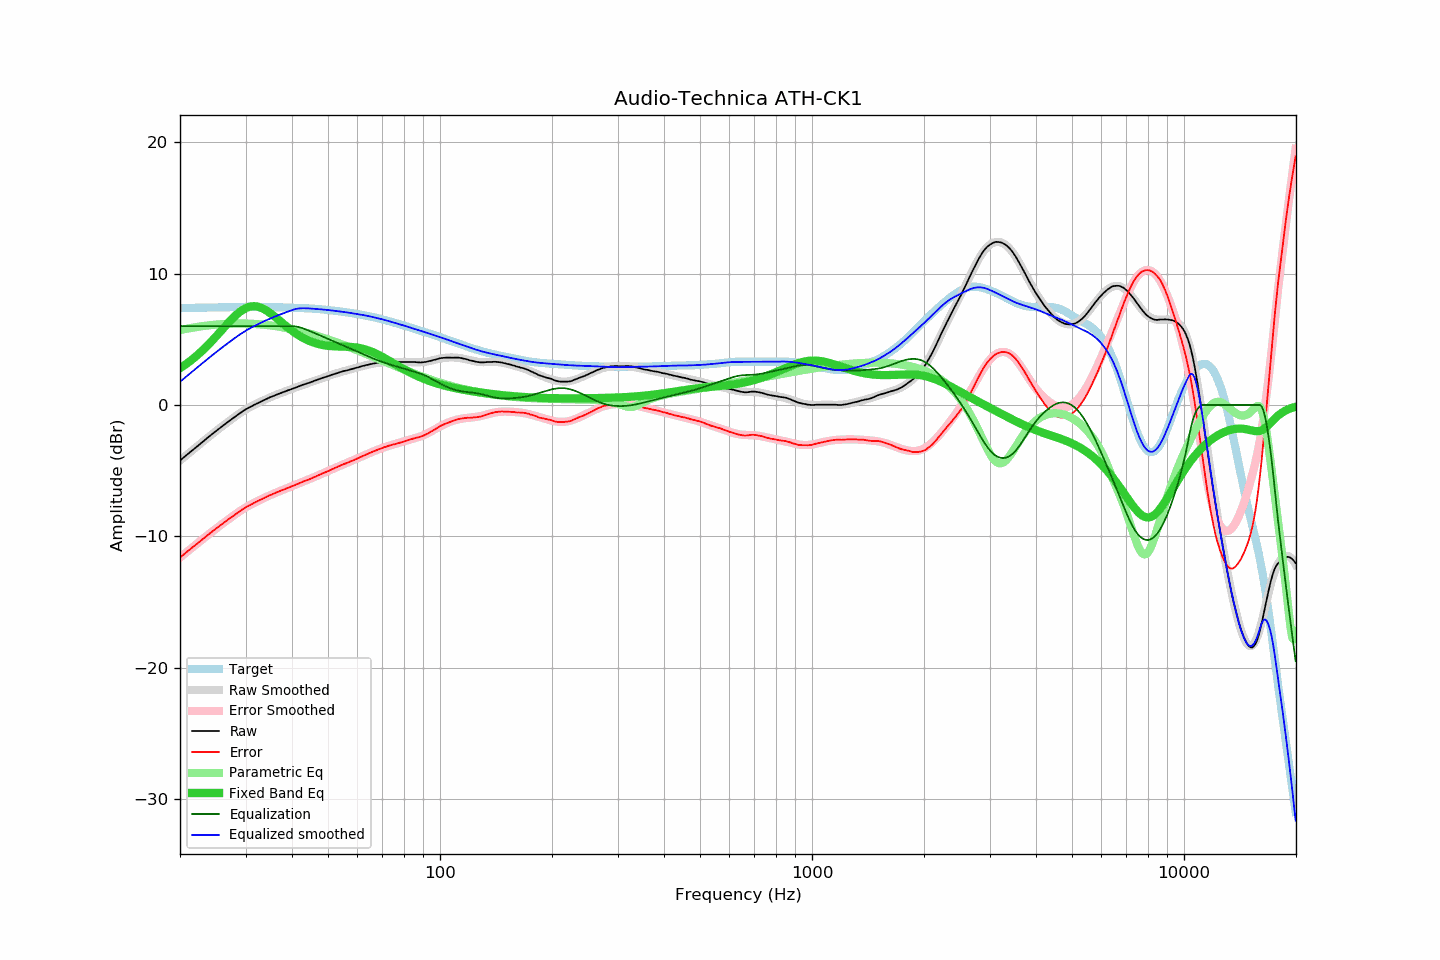

Data behind this chart, as committed beside it:
frequency, raw, error, smoothed, error_smoothed, equalization, parametric_eq, equalized_raw, equalized_smoothed, target
20.00, -4.23, -11.61, -4.23, -11.61, 6.00, 2.80, 1.77, 1.77, 7.38
20.20, -4.13, -11.51, -4.13, -11.51, 6.00, 2.88, 1.87, 1.87, 7.38
20.40, -4.03, -11.41, -4.03, -11.41, 6.00, 2.96, 1.97, 1.97, 7.39
20.61, -3.92, -11.31, -3.92, -11.31, 6.00, 3.05, 2.08, 2.08, 7.39
20.81, -3.82, -11.21, -3.82, -11.21, 6.00, 3.14, 2.18, 2.18, 7.39
21.02, -3.72, -11.11, -3.72, -11.11, 6.00, 3.22, 2.28, 2.28, 7.39
21.23, -3.62, -11.01, -3.62, -11.01, 6.00, 3.32, 2.38, 2.38, 7.39
21.44, -3.52, -10.92, -3.52, -10.91, 6.00, 3.41, 2.48, 2.48, 7.40
21.66, -3.42, -10.82, -3.42, -10.82, 6.00, 3.51, 2.58, 2.58, 7.40
21.87, -3.32, -10.72, -3.32, -10.72, 6.00, 3.61, 2.68, 2.68, 7.40
22.09, -3.22, -10.62, -3.22, -10.62, 6.00, 3.71, 2.78, 2.78, 7.40
22.31, -3.12, -10.52, -3.12, -10.52, 6.00, 3.82, 2.88, 2.88, 7.41
22.54, -3.02, -10.43, -3.01, -10.42, 6.00, 3.93, 2.98, 2.99, 7.41
22.76, -2.92, -10.33, -2.91, -10.32, 6.00, 4.04, 3.08, 3.09, 7.41
22.99, -2.81, -10.22, -2.81, -10.22, 6.00, 4.15, 3.19, 3.19, 7.41
23.22, -2.71, -10.12, -2.71, -10.12, 6.00, 4.27, 3.29, 3.29, 7.41
23.45, -2.61, -10.02, -2.61, -10.03, 6.00, 4.39, 3.39, 3.39, 7.41
23.69, -2.51, -9.93, -2.51, -9.93, 6.00, 4.51, 3.49, 3.49, 7.42
23.92, -2.41, -9.83, -2.41, -9.83, 6.00, 4.64, 3.59, 3.59, 7.42
24.16, -2.31, -9.73, -2.31, -9.74, 6.00, 4.77, 3.69, 3.69, 7.42
24.40, -2.22, -9.64, -2.22, -9.64, 6.00, 4.89, 3.78, 3.78, 7.42
24.65, -2.12, -9.55, -2.12, -9.55, 6.00, 5.03, 3.88, 3.88, 7.43
24.89, -2.02, -9.45, -2.02, -9.45, 6.00, 5.16, 3.98, 3.98, 7.43
25.14, -1.93, -9.36, -1.93, -9.36, 6.00, 5.29, 4.07, 4.07, 7.43
25.39, -1.83, -9.26, -1.83, -9.26, 6.00, 5.43, 4.17, 4.17, 7.43
25.65, -1.74, -9.18, -1.74, -9.17, 6.00, 5.57, 4.26, 4.26, 7.44
25.91, -1.64, -9.08, -1.64, -9.08, 6.00, 5.70, 4.36, 4.36, 7.44
26.16, -1.55, -8.99, -1.55, -8.99, 6.00, 5.84, 4.45, 4.45, 7.44
26.43, -1.46, -8.90, -1.46, -8.90, 6.00, 5.98, 4.54, 4.54, 7.44
26.69, -1.36, -8.80, -1.36, -8.80, 6.00, 6.11, 4.64, 4.64, 7.44
26.96, -1.27, -8.72, -1.27, -8.71, 6.00, 6.25, 4.73, 4.73, 7.45
27.23, -1.18, -8.63, -1.18, -8.62, 6.00, 6.38, 4.82, 4.82, 7.45
27.50, -1.09, -8.54, -1.09, -8.53, 6.00, 6.51, 4.91, 4.91, 7.45
27.77, -1.00, -8.45, -1.00, -8.45, 6.00, 6.63, 5.00, 5.00, 7.45
28.05, -0.91, -8.36, -0.91, -8.36, 6.00, 6.75, 5.09, 5.09, 7.45
28.33, -0.83, -8.28, -0.82, -8.27, 6.00, 6.86, 5.17, 5.18, 7.45
28.62, -0.74, -8.20, -0.73, -8.19, 6.00, 6.97, 5.26, 5.27, 7.45
28.90, -0.65, -8.10, -0.65, -8.11, 6.00, 7.07, 5.35, 5.35, 7.45
29.19, -0.57, -8.03, -0.57, -8.02, 6.00, 7.16, 5.43, 5.43, 7.46
29.48, -0.48, -7.94, -0.49, -7.95, 6.00, 7.25, 5.52, 5.51, 7.46
29.78, -0.40, -7.86, -0.41, -7.87, 6.00, 7.32, 5.60, 5.59, 7.46
30.08, -0.32, -7.78, -0.34, -7.80, 6.00, 7.38, 5.68, 5.66, 7.46
30.38, -0.26, -7.72, -0.27, -7.72, 6.00, 7.43, 5.74, 5.73, 7.46
30.68, -0.20, -7.66, -0.20, -7.65, 6.00, 7.47, 5.80, 5.80, 7.46
30.99, -0.13, -7.59, -0.13, -7.59, 6.00, 7.50, 5.87, 5.87, 7.46
31.30, -0.07, -7.53, -0.06, -7.52, 6.00, 7.52, 5.93, 5.94, 7.46
31.61, -0.00, -7.46, 0.00, -7.46, 6.00, 7.52, 6.00, 6.00, 7.46
31.93, 0.06, -7.40, 0.06, -7.39, 6.00, 7.51, 6.06, 6.06, 7.46
32.24, 0.12, -7.34, 0.12, -7.33, 6.00, 7.50, 6.12, 6.12, 7.46
32.57, 0.18, -7.28, 0.18, -7.27, 6.00, 7.47, 6.18, 6.18, 7.46
32.89, 0.24, -7.22, 0.24, -7.21, 6.00, 7.43, 6.24, 6.24, 7.46
33.22, 0.30, -7.15, 0.30, -7.15, 6.00, 7.37, 6.30, 6.30, 7.46
33.55, 0.35, -7.10, 0.36, -7.10, 6.00, 7.32, 6.35, 6.36, 7.45
33.89, 0.41, -7.04, 0.41, -7.04, 6.00, 7.25, 6.41, 6.41, 7.45
34.23, 0.47, -6.98, 0.47, -6.98, 6.00, 7.17, 6.47, 6.47, 7.45
34.57, 0.53, -6.92, 0.52, -6.93, 6.00, 7.09, 6.53, 6.52, 7.45
34.92, 0.59, -6.86, 0.58, -6.87, 6.00, 7.00, 6.59, 6.58, 7.45
35.27, 0.63, -6.82, 0.63, -6.82, 6.00, 6.91, 6.63, 6.63, 7.45
35.62, 0.68, -6.77, 0.68, -6.76, 6.00, 6.82, 6.68, 6.68, 7.45
35.97, 0.73, -6.71, 0.73, -6.71, 6.00, 6.72, 6.73, 6.73, 7.44
... 635 more rows
